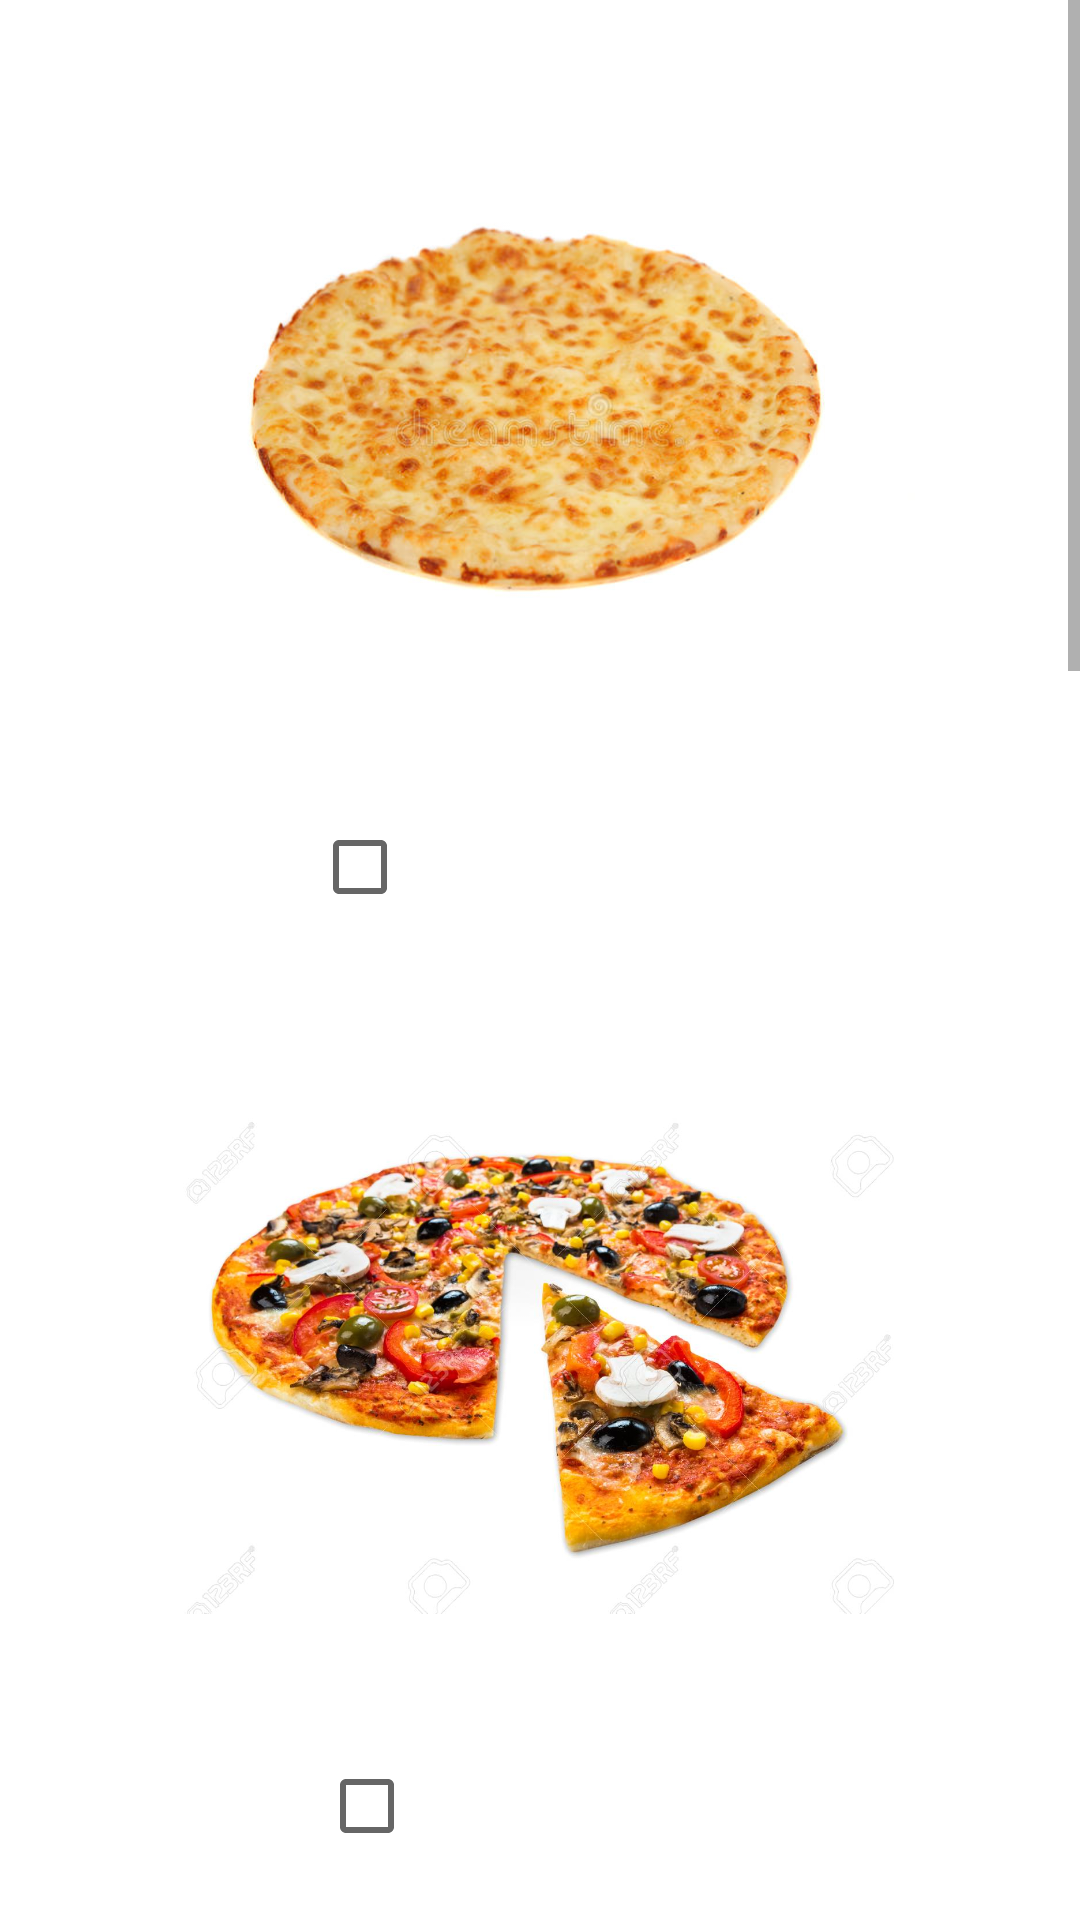

This screen was rendered from an Android layout file. Write that file and the resources it references.
<!-- AndroidManifest.xml: application theme Theme.Assignment120 -->
<!-- res/layout/activity_main.xml -->
<?xml version="1.0" encoding="utf-8"?>
<FrameLayout xmlns:android="http://schemas.android.com/apk/res/android"
    android:layout_width="match_parent"
    android:layout_height="match_parent"
    android:background="@drawable/pizza1">

    <ScrollView
        android:layout_width="match_parent"
        android:layout_height="wrap_content">
        <LinearLayout
            android:layout_width="match_parent"
            android:layout_height="wrap_content"
            android:gravity="center"
            android:orientation="vertical">

            <ImageView
                android:layout_width="250dp"
                android:layout_height="250dp"
                android:layout_marginTop="15dp"
                android:contentDescription="@string/ChPizza"
                android:src="@drawable/cheese_pizza" />

            <CheckBox
                android:id="@+id/CH_checkBox"
                android:layout_width="wrap_content"
                android:layout_height="wrap_content"
                android:textColor="@color/white"
                android:textSize="20sp"
                android:text="@string/ChPizza"/>

            <ImageView
                android:layout_width="250dp"
                android:layout_height="250dp"
                android:layout_marginTop="15dp"
                android:contentDescription="@string/VPizza"
                android:src="@drawable/veggie_pizza"/>

            <CheckBox
                android:id="@+id/V_checkBox"
                android:layout_width="wrap_content"
                android:layout_height="wrap_content"
                android:textColor="@color/white"
                android:textSize="20sp"
                android:text="@string/VPizza"/>

            <ImageView
                android:layout_width="250dp"
                android:layout_height="250dp"
                android:layout_marginTop="15dp"
                android:contentDescription="@string/PPizza"
                android:src="@drawable/pepperoni_pizza"/>

            <CheckBox
                android:id="@+id/P_checkBox"
                android:layout_width="wrap_content"
                android:layout_height="wrap_content"
                android:textColor="@color/white"
                android:textSize="20sp"
                android:text="@string/PPizza"/>

            <ImageView
                android:layout_width="250dp"
                android:layout_height="250dp"
                android:layout_marginTop="15dp"
                android:contentDescription="@string/HPizza"
                android:src="@drawable/hawaiian_pizza"/>

            <CheckBox
                android:id="@+id/H_checkBox"
                android:layout_width="wrap_content"
                android:layout_height="wrap_content"
                android:layout_marginTop="15dp"
                android:textColor="@color/white"
                android:textSize="20sp"
                android:text="@string/HPizza"/>

            <ImageView
                android:layout_width="250dp"
                android:layout_height="250dp"
                android:layout_marginTop="15dp"
                android:contentDescription="@string/CPizza"
                android:src="@drawable/meat_chicken_pizza"/>

            <CheckBox
                android:id="@+id/C_checkBox"
                android:layout_width="wrap_content"
                android:layout_height="wrap_content"
                android:layout_marginTop="15dp"
                android:textColor="@color/white"
                android:textSize="20sp"
                android:text="@string/CPizza"/>

            <TextView
                android:layout_width="wrap_content"
                android:layout_height="wrap_content"
                android:layout_marginTop="15dp"
                android:textSize="20sp"
                android:textColor="@color/white"
                android:text="@string/choice"/>

            <RadioGroup
                android:id="@+id/radioGroup"
                android:layout_width="wrap_content"
                android:layout_height="wrap_content"
                android:orientation="horizontal">

                <RadioButton
                    android:layout_width="wrap_content"
                    android:layout_height="wrap_content"
                    android:textSize="20sp"
                    android:textColor="@color/white"
                    android:text="@string/SSlice"/>

                <RadioButton
                    android:layout_width="wrap_content"
                    android:layout_height="wrap_content"
                    android:layout_marginEnd="10dp"
                    android:textSize="20sp"
                    android:textColor="@color/white"
                    android:text="@string/SSmall"/>

                <RadioButton
                    android:layout_width="wrap_content"
                    android:layout_height="wrap_content"
                    android:layout_marginEnd="10dp"
                    android:textSize="20sp"
                    android:textColor="@color/white"
                    android:text="@string/SMed"/>

                <RadioButton
                    android:layout_width="wrap_content"
                    android:layout_height="wrap_content"
                    android:layout_marginEnd="10dp"
                    android:textSize="20sp"
                    android:textColor="@color/white"
                    android:text="@string/SLag"/>

            </RadioGroup>

            <Button
                android:id="@+id/add_btn"
                android:layout_width="150dp"
                android:layout_height="wrap_content"
                android:onClick="onAddCart"
                android:text="@string/add" />
            <Button
                android:id="@+id/confirm_btn"
                android:layout_width="150dp"
                android:layout_height="wrap_content"
                android:onClick="onConfirm"
                android:text="@string/confirm"
                />
            <Button
                android:id="@+id/display_btn"
                android:layout_width="150dp"
                android:layout_height="wrap_content"
                android:text="@string/display"
                />

        </LinearLayout>
    </ScrollView>

</FrameLayout>
<!-- resources referenced by this layout -->
<resources>
  <!-- drawable cheese_pizza: jpg bitmap (drawable-v24, 57210 bytes) -->
  <!-- drawable hawaiian_pizza: jpg bitmap (drawable-v24, 137938 bytes) -->
  <!-- drawable meat_chicken_pizza: jpg bitmap (drawable-v24, 257922 bytes) -->
  <!-- drawable pepperoni_pizza: jpg bitmap (drawable-v24, 207503 bytes) -->
  <!-- drawable veggie_pizza: jpg bitmap (drawable-v24, 145341 bytes) -->
  <string name="CPizza">Chicken Pizza</string>
  <string name="ChPizza">Cheese Pizza</string>
  <string name="HPizza">Hawaiian Pizza</string>
  <string name="PPizza">Pepperoni Pizza</string>
  <string name="SLag">Large</string>
  <string name="SMed">Medium</string>
  <string name="SSlice">Slice</string>
  <string name="SSmall">Small</string>
  <string name="VPizza">Veggie Pizza</string>
  <string name="add">Add to Cart</string>
  <string name="choice">Choose a Size:</string>
  <string name="confirm">Confirm Order</string>
  <string name="display">Display Order</string>
  <style name="Theme.Assignment120" parent="Theme.MaterialComponents.DayNight.DarkActionBar">
          
          <item name="colorPrimary">@color/purple_500</item>
          <item name="colorPrimaryVariant">@color/purple_700</item>
          <item name="colorOnPrimary">@color/white</item>
          
          <item name="colorSecondary">@color/teal_200</item>
          <item name="colorSecondaryVariant">@color/teal_700</item>
          <item name="colorOnSecondary">@color/black</item>
          
          <item name="android:statusBarColor" tools:targetApi="l">?attr/colorPrimaryVariant</item>
          
      </style>
  <!-- not gathered from this repository: default colours our renderer supplied (Android Studio template values) -->
  <color name="purple_500">#FF6200EE</color>
  <color name="purple_700">#FF3700B3</color>
  <color name="teal_200">#FF03DAC5</color>
  <color name="teal_700">#FF018786</color>
  <color name="black">#FF000000</color>
  <color name="white">#FFFFFFFF</color>
</resources>
